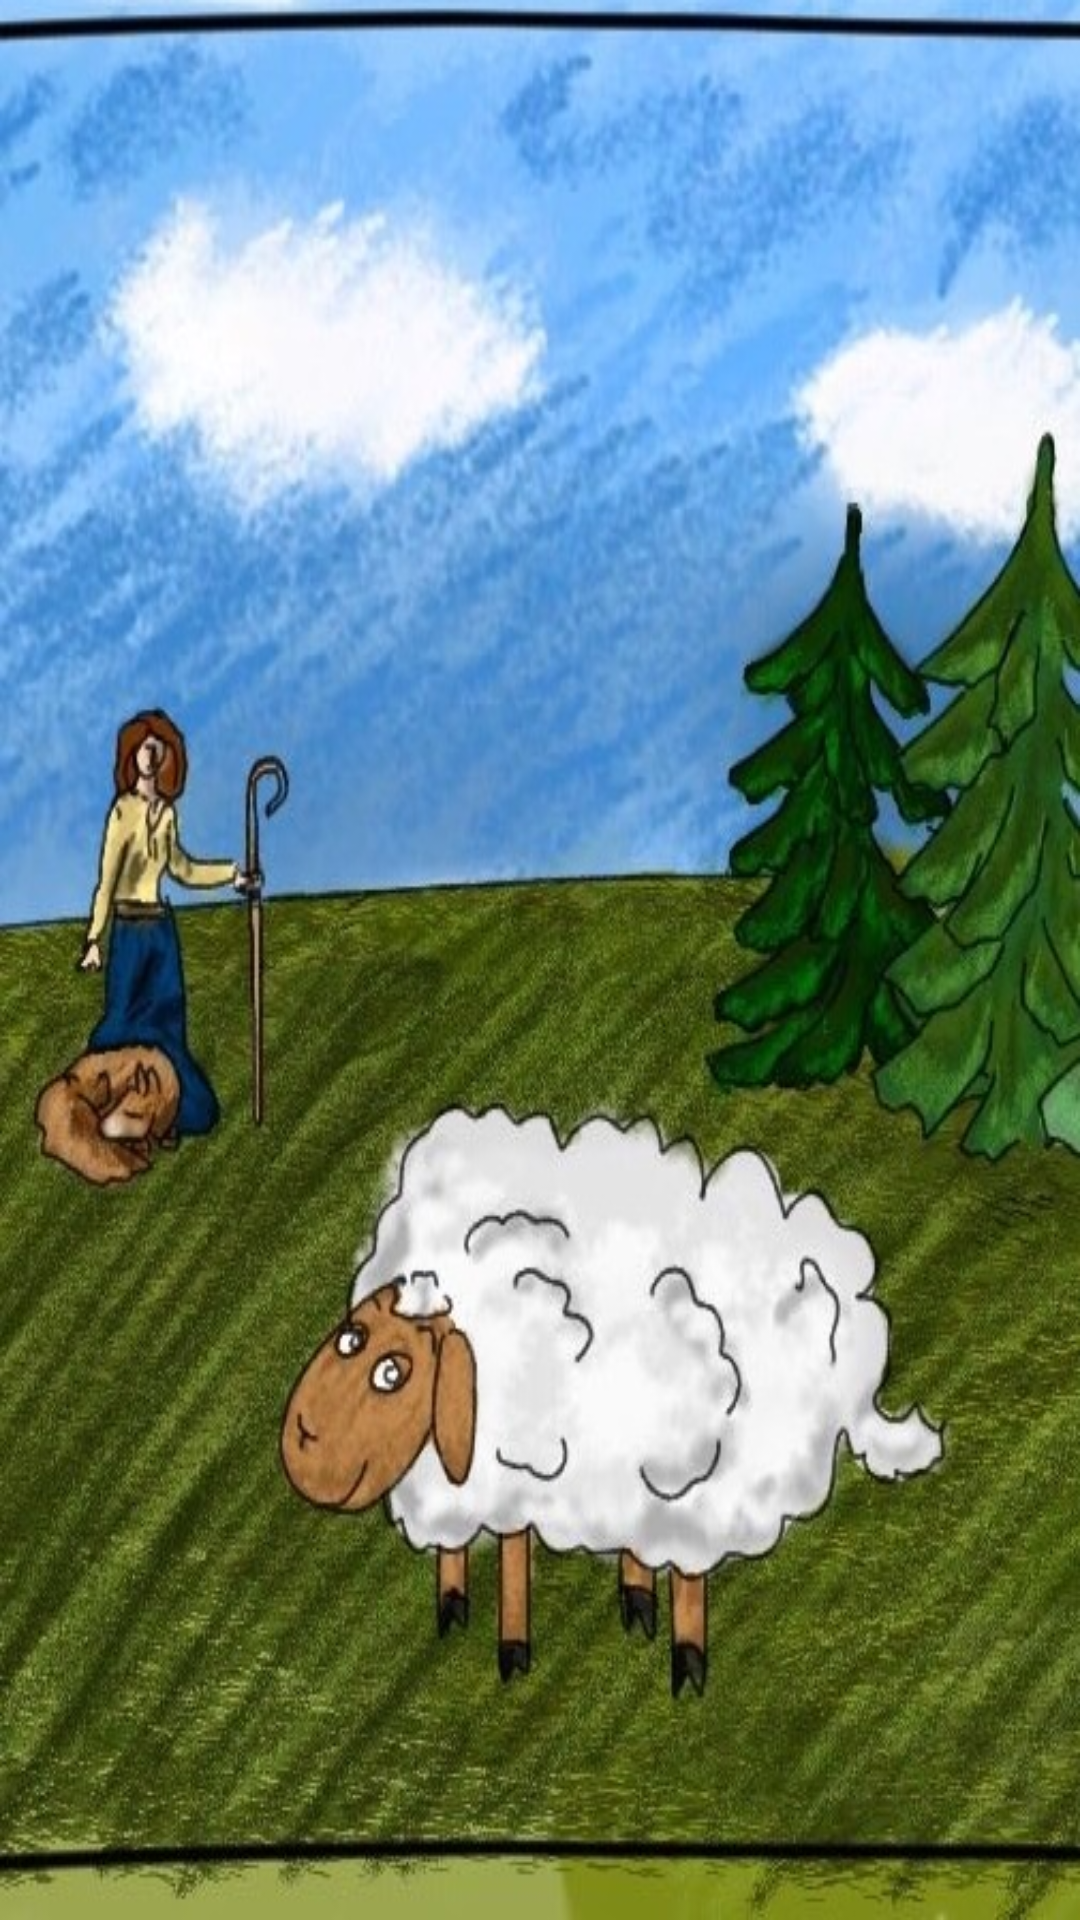

This screen was rendered from an Android layout file. Write that file and the resources it references.
<!-- AndroidManifest.xml: application theme Theme.SheepApplication -->
<!-- res/layout/phraselistitem.xml -->
<?xml version="1.0" encoding="utf-8"?>
<RelativeLayout xmlns:android="http://schemas.android.com/apk/res/android"
    xmlns:custom="http://schemas.android.com/apk/res-auto"
    android:layout_height="wrap_content"
    android:layout_width="wrap_content"
    android:orientation="vertical"
    >

    <TextView
        android:id="@+id/stringTVList"
        android:layout_width="wrap_content"
        android:layout_height="wrap_content"
        android:textSize="20sp"
        android:textStyle="bold"
        />

    <TextView
        android:id="@+id/translationTVList"
        android:layout_width="wrap_content"
        android:layout_height="wrap_content"
        android:textSize="14sp"
        android:textStyle="italic"
        android:maxLines="4"
        android:layout_below="@+id/stringTVList"
        />

</RelativeLayout>
<!-- resources referenced by this layout -->
<resources>
  <style name="Theme.SheepApplication" parent="Theme.AppCompat">
          <item name="android:windowBackground">@drawable/sheep_on_field</item>
          <item name="android:windowNoTitle">true</item>
          <item name="android:buttonStyle">@style/SheepButtonGreen</item>
      </style>
  <!-- drawable sheep_on_field: jpg bitmap (drawable-land, 146108 bytes) -->
  <style name="SheepButtonGreen" parent="android:Widget.Button">
          <item name="android:background">@drawable/sheep_green_button</item>
          <item name="android:shadowColor">#A8A8A8</item>
          <item name="android:shadowRadius">5</item>
          <item name="android:textSize">15sp</item>
          <item name="android:gravity">center</item>
          <item name="android:layout_height">match_parent</item>
      </style>
  <!-- drawable sheep_green_button (drawable) -->
  <?xml version="1.0" encoding="utf-8"?>
  <selector xmlns:android="http://schemas.android.com/apk/res/android">
      <item android:state_pressed="true" >
          <shape android:shape="rectangle" >
              <corners android:radius="14dp" />
              <gradient
                  android:angle="45"
                  android:centerX="35%"
                  android:centerColor="#4AB867"
                  android:startColor="#84A87E"
                  android:endColor="#0F420C"
                  android:type="linear" />
              <stroke
                  android:width="3dp"
                  android:color="#878787" />
          </shape>
      </item>
  
      <item android:state_focused="true">
          <shape android:shape="rectangle" >
              <corners android:radius="14dp" />
              <gradient
                  android:angle="45"
                  android:centerX="35%"
                  android:centerColor="#40DB4F"
                  android:startColor="#FFFFFF"
                  android:endColor="#439E43"
                  android:type="linear" />
              <stroke
                  android:width="3dp"
                  android:color="#878787" />
          </shape>
      </item>
  
      <item>
          <shape android:shape="rectangle" >
              <corners android:radius="14dp" />
              <gradient
                  android:angle="45"
                  android:centerX="35%"
                  android:centerColor="#58DB7B"
                  android:startColor="#C8FFBF"
                  android:endColor="#155C10"
                  android:type="linear" />
              <stroke
                  android:width="3dp"
                  android:color="#878787" />
          </shape>
      </item>
  </selector>
</resources>
